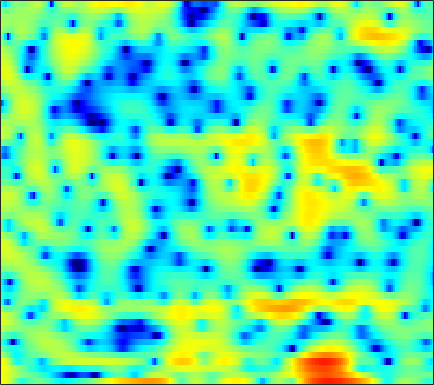

The file beside this chart, header and first rows:
6.32, 5.8502, 5.0706, 4.101, 3.2357, 1.8757, 0.30554, -0.99899, -2.7185, -4.0636, -4.5108, -4.2359, -3.3508, -2.4086, -1.8187, -1.2142, -0.85458, -0.74708, -0.78211, -1.0388, -1.4672, -1.9111, -2.657, -3.4881
5.542, 5.196, 4.674, 4.087, 3.618, 2.971, 2.319, 1.84, 1.236, 0.6829, 0.1791, -0.1705, -0.6096, -1.033, -1.357, -1.812, -2.303, -2.707, -3.307, -3.986, -4.743, -5.364, -6.271, -7.287
6.53, 6.027, 5.298, 4.514, 3.905, 3.069, 2.229, 1.606, 0.782, -0.02932, -0.8345, -1.45, -2.29, -3.174, -3.868, -4.812, -5.75, -6.389, -7.069, -7.458, -7.518, -7.389, -7.097, -6.798
7.04, 5.998, 4.37, 2.473, 0.8574, -1.496, -3.804, -5.06, -5.491, -4.779, -3.854, -3.307, -2.938, -3.017, -3.379, -4.315, -5.824, -7.308, -9.378, -10.02, -8.291, -6.447, -4.23, -2.448
2.488, 1.497, 0.03095, -1.599, -2.883, -4.568, -5.926, -6.452, -6.314, -5.48, -4.431, -3.659, -2.776, -2.104, -1.719, -1.333, -1.045, -0.8496, -0.5613, -0.2168, 0.202, 0.544, 1.013, 1.461
-1.23, -1.993, -3.064, -4.098, -4.746, -5.366, -5.585, -5.472, -5.013, -4.336, -3.551, -2.938, -2.14, -1.392, -0.8708, -0.2293, 0.3422, 0.7186, 1.15, 1.493, 1.776, 1.956, 2.16, 2.316
-3.055, -4.306, -6.553, -9.801, -13.47, -23.13, -19.9, -13.66, -9.117, -6.223, -4.141, -2.931, -1.609, -0.5486, 0.1135, 0.8598, 1.462, 1.833, 2.221, 2.502, 2.676, 2.745, 2.776, 2.739
-0.4803, -1.058, -1.942, -2.873, -3.489, -4.021, -4.031, -3.713, -3.023, -2.228, -1.421, -0.8428, -0.1328, 0.4932, 0.8997, 1.34, 1.67, 1.852, 2.01, 2.093, 2.092, 2.015, 1.804, 1.476
2.602, 2.323, 1.916, 1.501, 1.204, 0.8548, 0.5703, 0.4108, 0.2597, 0.1659, 0.1325, 0.1364, 0.1897, 0.2785, 0.3633, 0.4946, 0.6207, 0.6973, 0.7516, 0.7257, 0.5895, 0.3874, -0.04128, -0.693
4.548, 4.227, 3.771, 3.284, 2.902, 2.342, 1.719, 1.198, 0.4797, -0.2631, -1.006, -1.546, -2.184, -2.604, -2.721, -2.578, -2.168, -1.765, -1.258, -0.8689, -0.6433, -0.573, -0.6591, -0.9753
4.53, 4.066, 3.451, 2.839, 2.382, 1.746, 1.019, 0.3514, -0.7492, -2.23, -4.31, -6.42, -10.32, -15.09, -15.19, -11, -7.814, -6.125, -4.46, -3.204, -2.207, -1.546, -0.7353, -0.05143
1.414, 0.2486, -1.17, -1.973, -1.999, -1.563, -1.045, -0.8458, -0.9884, -1.625, -2.698, -3.708, -5.209, -6.609, -7.118, -6.981, -6.695, -6.938, -7.795, -8.492, -7.616, -5.727, -2.964, -0.6143
-3.262, -6.1, -11.65, -14.75, -10.43, -6.048, -3.432, -2.139, -1.025, -0.3844, -0.1113, -0.1014, -0.2914, -0.6143, -0.979, -1.653, -2.6, -3.555, -5.295, -6.997, -6.904, -5.173, -2.387, -0.014
-3.414, -4.11, -4.849, -5.201, -5.066, -4.429, -3.554, -2.881, -1.952, -1.102, -0.4221, -0.05541, 0.3169, 0.5621, 0.6451, 0.6069, 0.4912, 0.4235, 0.333, 0.2824, 0.4468, 0.7084, 1.119, 1.541
-5.11, -6.064, -7.337, -8.214, -8.368, -7.7, -6.299, -5.07, -3.483, -2.076, -0.912, -0.1751, 0.6245, 1.225, 1.565, 1.907, 2.117, 2.212, 2.29, 2.322, 2.302, 2.262, 2.166, 2.022
-5.958, -7.636, -10.87, -16.6, -22.23, -14.83, -9.287, -6.553, -3.893, -1.956, -0.4952, 0.3796, 1.301, 1.97, 2.342, 2.708, 2.928, 2.996, 2.995, 2.91, 2.724, 2.518, 2.172, 1.733
-2.95, -3.343, -3.886, -4.211, -4.172, -3.698, -2.795, -1.984, -0.8987, 0.08079, 0.9222, 1.438, 1.966, 2.345, 2.532, 2.646, 2.648, 2.586, 2.402, 2.12, 1.761, 1.435, 0.9139, 0.2778
-0.4075, -0.217, -0.01886, 0.1976, 0.3765, 0.6359, 0.9437, 1.196, 1.514, 1.793, 2.014, 2.113, 2.145, 2.083, 1.963, 1.695, 1.33, 1.024, 0.5506, 0.02896, -0.5049, -0.9061, -1.487, -2.124
1.416, 1.779, 2.158, 2.417, 2.55, 2.679, 2.74, 2.742, 2.695, 2.584, 2.383, 2.173, 1.81, 1.304, 0.8358, 0.096, -0.8115, -1.59, -2.652, -3.655, -4.457, -4.848, -5.084, -5.169
3.051, 3.338, 3.586, 3.676, 3.661, 3.556, 3.351, 3.137, 2.803, 2.404, 1.938, 1.555, 0.9707, 0.2317, -0.4521, -1.581, -3.108, -4.636, -7.319, -11.09, -15.36, -15.22, -11.54, -8.712
4.249, 4.314, 4.242, 4.024, 3.764, 3.269, 2.65, 2.12, 1.341, 0.5722, -0.08651, -0.4876, -0.9003, -1.203, -1.491, -2.076, -2.923, -3.834, -5.472, -7.329, -8.71, -8.708, -7.374, -5.798
4.377, 4.161, 3.729, 3.162, 2.626, 1.71, 0.5377, -0.573, -2.454, -4.772, -6.966, -7.585, -6.401, -4.44, -3.188, -2.053, -1.377, -1.114, -1.024, -1.028, -1.055, -1.015, -0.8375, -0.6242
2.733, 2.105, 1.245, 0.4058, -0.1598, -0.8489, -1.7, -2.565, -4.207, -6.703, -9.688, -10.45, -7.72, -4.459, -2.639, -0.8091, 0.3711, 0.9718, 1.509, 1.751, 1.837, 1.813, 1.666, 1.484
-0.3052, -2.127, -5.099, -7.527, -7.42, -5.5, -3.697, -2.758, -1.991, -1.546, -1.163, -0.7961, -0.1226, 0.7004, 1.323, 2.066, 2.659, 2.948, 3.142, 3.106, 2.847, 2.507, 1.863, 1.029
-0.7923, -2.602, -5.523, -7.89, -7.525, -5.093, -2.819, -1.494, -0.2118, 0.7256, 1.412, 1.836, 2.331, 2.716, 2.993, 3.232, 3.373, 3.389, 3.233, 2.898, 2.283, 1.627, 0.4522, -1.251
1.014, 0.5589, 0.01499, -0.3301, -0.3796, -0.196, 0.1727, 0.4908, 0.8873, 1.229, 1.475, 1.613, 1.747, 1.829, 1.866, 1.89, 1.84, 1.768, 1.571, 1.22, 0.6791, 0.1187, -0.8748, -2.196
2.213, 2.161, 2.03, 1.909, 1.815, 1.686, 1.566, 1.446, 1.261, 0.9951, 0.6751, 0.3996, 0.0032, -0.3142, -0.5211, -0.6272, -0.5998, -0.5356, -0.4116, -0.3833, -0.4544, -0.6264, -1.019, -1.539
3.174, 3.223, 3.221, 3.13, 3.004, 2.76, 2.4, 2.051, 1.443, 0.6397, -0.3907, -1.329, -2.781, -4.321, -5.191, -5.526, -4.694, -3.736, -2.495, -1.495, -0.8564, -0.586, -0.4736, -0.6275
3.315, 3.435, 3.531, 3.477, 3.373, 3.122, 2.718, 2.322, 1.592, 0.6388, -0.7327, -2.091, -4.697, -8.892, -14.5, -18.32, -9.475, -5.917, -3.033, -1.221, -0.1383, 0.3301, 0.5804, 0.4254
1.403, 1.699, 1.909, 1.929, 1.84, 1.597, 1.288, 1.024, 0.6531, 0.2413, -0.2509, -0.7176, -1.417, -2.102, -2.406, -2.36, -1.65, -0.9221, 0.06675, 0.8668, 1.386, 1.566, 1.526, 1.184
-1.83, -1.302, -1.083, -1.241, -1.639, -2.355, -3.06, -3.366, -3.162, -2.483, -1.521, -0.8579, -0.05276, 0.5531, 0.9704, 1.452, 1.872, 2.139, 2.402, 2.51, 2.428, 2.245, 1.837, 1.293
-3.332, -2.975, -2.995, -3.732, -4.785, -7.253, -11.97, -19.11, -14.92, -7.597, -3.655, -1.615, 0.33, 1.719, 2.461, 3.184, 3.591, 3.73, 3.676, 3.345, 2.732, 2.095, 1.045, -0.1308
-3.362, -3.344, -3.449, -3.904, -4.314, -5.186, -5.944, -6.161, -5.293, -3.514, -1.495, -0.1093, 1.466, 2.686, 3.366, 3.966, 4.263, 4.27, 3.974, 3.319, 2.229, 1.067, -1.154, -4.501
-5.536, -5.79, -5.897, -5.652, -5.33, -4.716, -3.995, -3.354, -2.414, -1.327, -0.2129, 0.5957, 1.573, 2.38, 2.862, 3.289, 3.475, 3.432, 3.145, 2.559, 1.663, 0.7722, -0.673, -2.386
-10.99, -13.23, -14.05, -11.33, -9.222, -6.847, -5.068, -3.948, -2.698, -1.566, -0.5609, 0.1505, 0.9577, 1.65, 2.04, 2.427, 2.582, 2.57, 2.38, 1.995, 1.484, 1.03, 0.4594, -0.02322
-8.935, -11.17, -12.02, -9.835, -8.034, -6.082, -4.7, -3.911, -2.98, -2.118, -1.166, -0.4494, 0.508, 1.326, 1.82, 2.259, 2.445, 2.414, 2.138, 1.665, 1.039, 0.5643, -0.01571, -0.3128
-0.1881, -0.7764, -1.396, -1.779, -2.037, -2.487, -3.194, -3.92, -4.837, -4.927, -3.603, -2.135, -0.183, 1.337, 2.192, 2.87, 3.107, 2.973, 2.393, 1.359, -0.1795, -1.626, -3.8, -5.285
3.636, 3.233, 2.622, 1.833, 1.093, -0.2703, -2.31, -4.573, -9.645, -15.74, -8.321, -4.289, -0.9392, 1.169, 2.138, 2.893, 3.045, 2.812, 2.051, 0.6765, -1.367, -3.54, -7.605, -12.25
3.151, 2.966, 2.624, 2.152, 1.706, 0.9901, 0.1469, -0.5045, -1.194, -1.394, -0.9623, -0.3516, 0.5606, 1.321, 1.699, 1.912, 1.762, 1.425, 0.6784, -0.3759, -1.66, -2.688, -3.936, -4.795
1.517, 1.562, 1.607, 1.65, 1.659, 1.656, 1.631, 1.611, 1.622, 1.69, 1.81, 1.928, 2.048, 2.067, 1.999, 1.717, 1.212, 0.6772, -0.2484, -1.365, -2.656, -3.677, -4.988, -6.133
-1.16, -0.8899, -0.3432, 0.3497, 0.8822, 1.547, 2.125, 2.482, 2.861, 3.13, 3.282, 3.326, 3.258, 3.033, 2.762, 2.203, 1.431, 0.6868, -0.5535, -2.081, -3.952, -5.626, -8.226, -11.19
-7.911, -6.998, -4.666, -2.345, -0.8488, 0.7459, 1.968, 2.677, 3.376, 3.837, 4.089, 4.138, 4.045, 3.765, 3.409, 2.769, 1.906, 1.093, -0.2291, -1.892, -3.972, -5.867, -9.096, -13.46
-15.17, -12.14, -7.048, -3.51, -1.576, 0.3635, 1.768, 2.555, 3.316, 3.795, 4.035, 4.071, 3.949, 3.642, 3.289, 2.674, 1.874, 1.16, 0.05485, -1.238, -2.704, -3.893, -5.55, -7.141
-3.733, -3.191, -2.067, -0.7789, 0.1454, 1.244, 2.107, 2.596, 3.054, 3.3, 3.353, 3.291, 3.061, 2.681, 2.329, 1.729, 1.014, 0.4167, -0.4588, -1.391, -2.334, -3.04, -3.919, -4.695
-0.2008, 0.3219, 1.006, 1.637, 2.051, 2.486, 2.77, 2.876, 2.871, 2.725, 2.456, 2.187, 1.757, 1.258, 0.836, 0.2056, -0.4956, -1.079, -1.909, -2.738, -3.503, -3.97, -4.393, -4.589
1.938, 2.56, 3.155, 3.523, 3.653, 3.619, 3.373, 3.056, 2.47, 1.745, 0.9545, 0.3508, -0.3718, -0.9737, -1.408, -1.961, -2.62, -3.262, -4.351, -5.706, -7.179, -8.008, -8.117, -7.054
3.725, 4.258, 4.653, 4.71, 4.541, 4.043, 3.21, 2.356, 0.9142, -0.8786, -2.924, -4.417, -5.86, -6.243, -5.968, -5.499, -5.357, -5.582, -6.514, -8.518, -12.37, -18.25, -20.72, -10.88
4.463, 4.656, 4.657, 4.344, 3.895, 3.002, 1.718, 0.4548, -1.712, -4.633, -8.816, -13.67, -30.78, -17.67, -12.84, -9.67, -7.927, -7.167, -6.673, -6.615, -6.714, -6.592, -5.85, -4.377
4.196, 4.068, 3.716, 3.132, 2.53, 1.482, 0.1461, -1.081, -3.016, -5.259, -7.687, -9.421, -11.09, -11.57, -11.21, -10.24, -8.977, -8.021, -6.805, -5.675, -4.609, -3.804, -2.689, -1.515
3.689, 3.341, 2.752, 2.04, 1.423, 0.4349, -0.7426, -1.762, -3.345, -5.201, -7.312, -9.006, -11.32, -13.34, -14.09, -13.19, -11.19, -9.574, -7.558, -5.771, -4.177, -3.107, -1.746, -0.4751
2.918, 2.295, 1.457, 0.6752, 0.14, -0.5108, -1.236, -1.884, -2.986, -4.468, -6.476, -8.463, -12.16, -18.18, -24.16, -18.09, -12.66, -10.13, -7.648, -5.716, -4.061, -2.903, -1.454, -0.08063
1.556, 0.09362, -1.836, -3.038, -3.116, -2.472, -1.757, -1.46, -1.463, -1.922, -2.787, -3.647, -4.995, -6.281, -6.95, -7.181, -6.942, -6.662, -6.235, -5.629, -4.679, -3.656, -2.039, -0.3307
0.8916, -1.84, -7.913, -19.62, -10.32, -4.284, -1.344, -0.07443, 0.868, 1.217, 1.135, 0.8534, 0.2863, -0.4476, -1.084, -2.098, -3.423, -4.702, -7.156, -10.81, -12.73, -9.569, -4.939, -1.627
2.176, 1.134, -0.1364, -0.8285, -0.7722, -0.1337, 0.7131, 1.291, 1.849, 2.139, 2.166, 2.02, 1.643, 1.051, 0.467, -0.5764, -1.928, -3.203, -5.295, -7.509, -8.289, -7.114, -4.616, -2.357
2.215, 1.84, 1.412, 1.147, 1.082, 1.133, 1.286, 1.426, 1.593, 1.681, 1.663, 1.574, 1.322, 0.9277, 0.5287, -0.09748, -0.8257, -1.417, -2.158, -2.738, -2.996, -2.958, -2.615, -2.114
1.596, 1.321, 1.043, 0.8985, 0.8716, 0.9327, 1.052, 1.143, 1.257, 1.337, 1.367, 1.351, 1.258, 1.083, 0.8877, 0.5616, 0.1422, -0.2155, -0.7254, -1.239, -1.701, -1.983, -2.233, -2.313
0.3015, -0.2544, -0.6191, -0.551, -0.3116, 0.1154, 0.526, 0.7749, 1.004, 1.157, 1.268, 1.338, 1.456, 1.563, 1.623, 1.583, 1.388, 1.114, 0.5399, -0.2666, -1.32, -2.203, -3.366, -4.06
-3.636, -6.479, -7.501, -4.81, -2.863, -1.118, -0.1467, 0.2022, 0.2815, 0.1136, -0.01352, 0.09206, 0.5931, 1.364, 1.962, 2.595, 2.926, 2.911, 2.478, 1.474, -0.2962, -2.376, -7.022, -18.54
